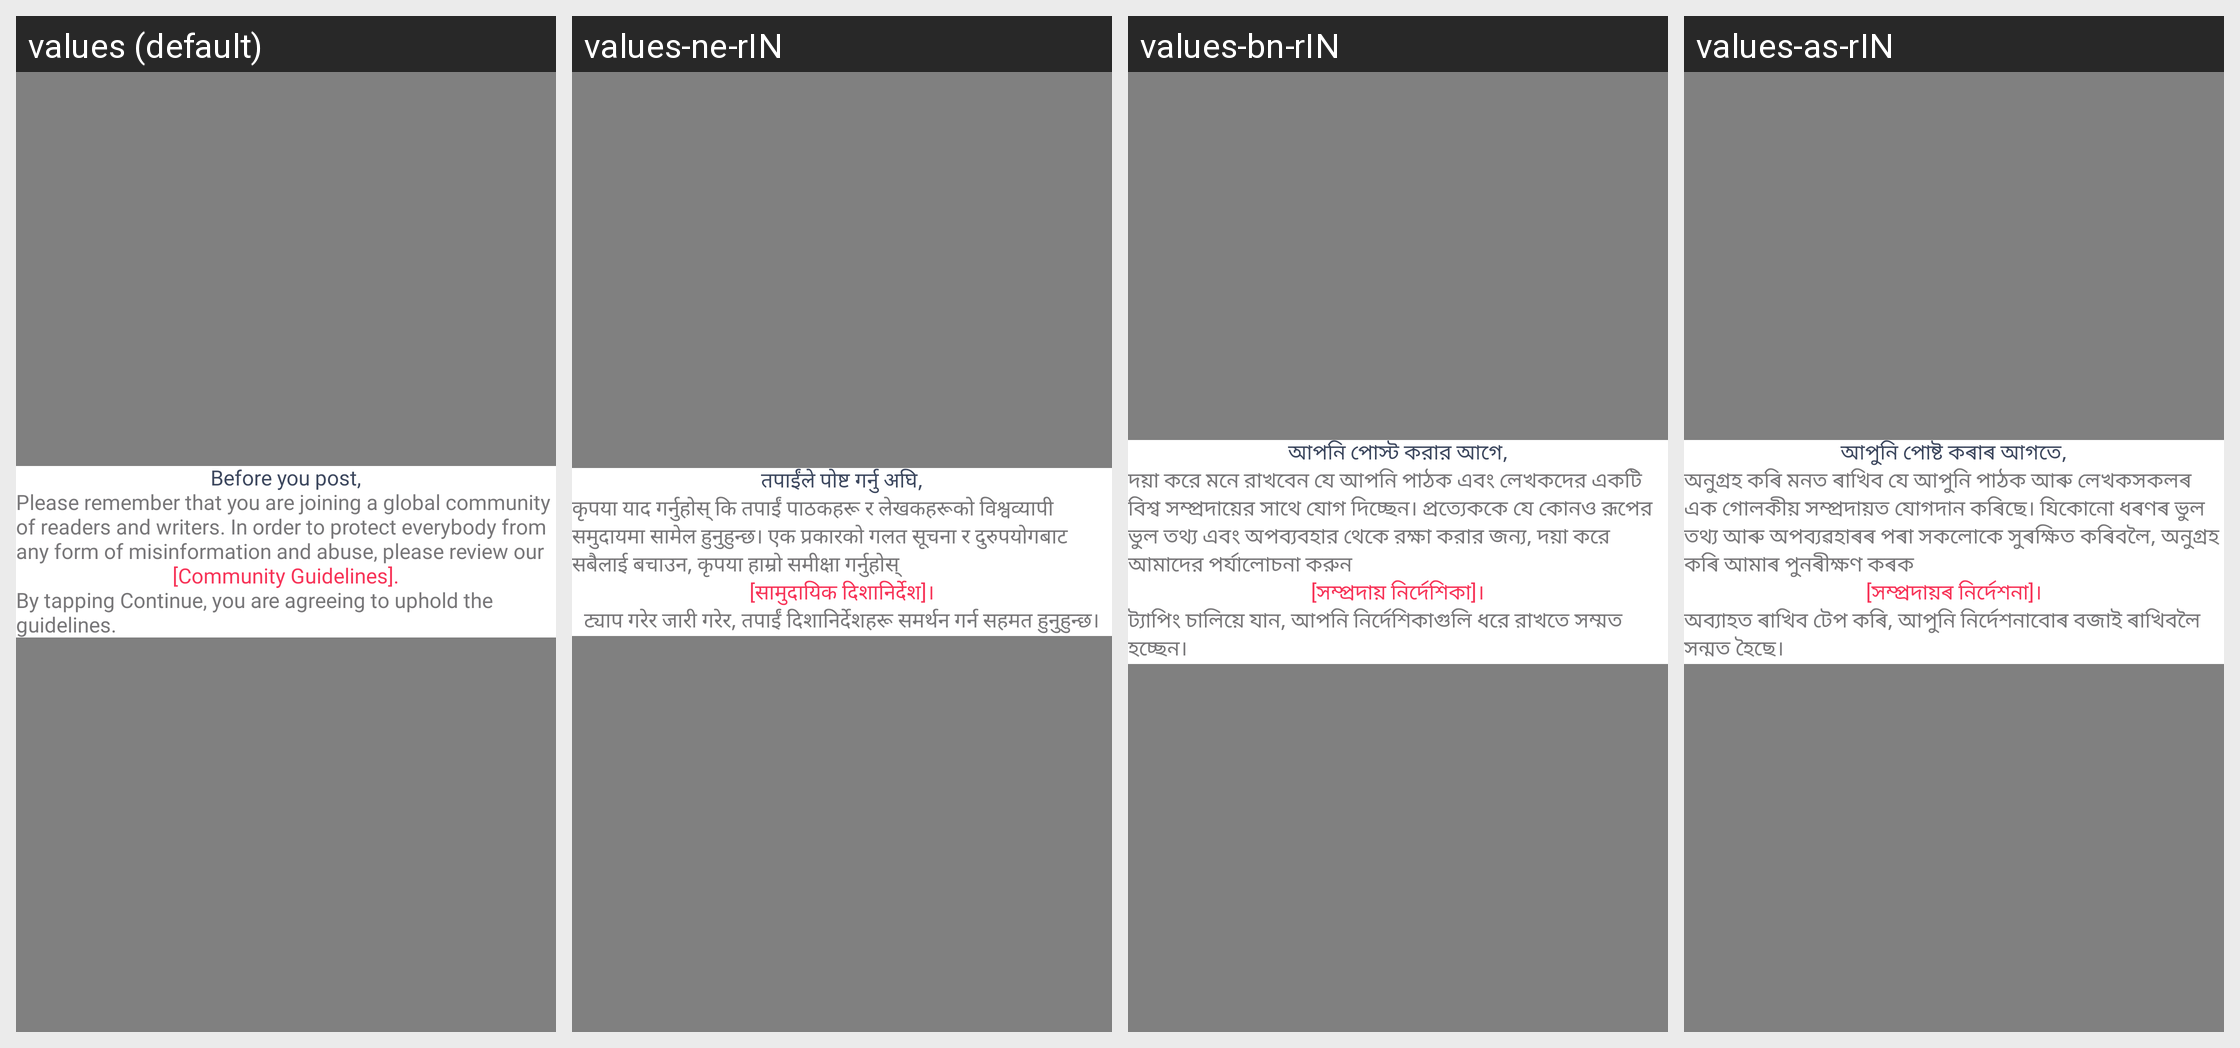

Translations of the strings shown on this Android screen, per locale in the grid:
Android screen res/layout/guideline_popup.xml rendered under 4 locales, left to right: values (default), values-ne-rIN, values-bn-rIN, values-as-rIN. Device: Nexus 5 (rendered at 1080×1920; each locale shown at half size, 540×960, under a caption strip naming it); theme AppTheme.
Other locales in the repository, not shown: values-gu-rIN, values-hi, values-kn-rIN, values-ml-rIN, values-mr-rIN, values-or-rIN, values-pa-rIN, values-ta-rIN, values-te-rIN.
Strings drawn on this screen, with the default value and each locale's value (text and hints the layout hard-codes, and strings that could not be matched under every locale, appear in the picture but are not listed):

before_you_post
  values: Before you post,
  values-ne-rIN: तपाईंले पोष्ट गर्नु अघि,
  values-bn-rIN: আপনি পোস্ট করার আগে,
  values-as-rIN: আপুনি পোষ্ট কৰাৰ আগতে,

guideline_content
  values: Please remember that you are joining a global community of readers and writers. In order to protect everybody from any form of misinformation and abuse, please review our
  values-ne-rIN: कृपया याद गर्नुहोस् कि तपाईं पाठकहरू र लेखकहरूको विश्वव्यापी समुदायमा सामेल हुनुहुन्छ। एक प्रकारको गलत सूचना र दुरुपयोगबाट सबैलाई बचाउन, कृपया हाम्रो समीक्षा गर्नुहोस्
  values-bn-rIN: দয়া করে মনে রাখবেন যে আপনি পাঠক এবং লেখকদের একটি বিশ্ব সম্প্রদায়ের সাথে যোগ দিচ্ছেন। প্রত্যেককে যে কোনও রূপের ভুল তথ্য এবং অপব্যবহার থেকে রক্ষা করার জন্য, দয়া করে আমাদের পর্যালোচনা করুন
  values-as-rIN: অনুগ্ৰহ কৰি মনত ৰাখিব যে আপুনি পাঠক আৰু লেখকসকলৰ এক গোলকীয় সম্প্ৰদায়ত যোগদান কৰিছে। যিকোনো ধৰণৰ ভুল তথ্য আৰু অপব্যৱহাৰৰ পৰা সকলোকে সুৰক্ষিত কৰিবলৈ, অনুগ্ৰহ কৰি আমাৰ পুনৰীক্ষণ কৰক

community_guideline
  values: [Community Guidelines].
  values-ne-rIN: [सामुदायिक दिशानिर्देश]।
  values-bn-rIN: [সম্প্রদায় নির্দেশিকা]।
  values-as-rIN: [সম্প্ৰদায়ৰ নিৰ্দেশনা]।

guideline_content2
  values: By tapping Continue, you are agreeing to uphold the guidelines.
  values-ne-rIN: ट्याप गरेर जारी गरेर, तपाईं दिशानिर्देशहरू समर्थन गर्न सहमत हुनुहुन्छ।
  values-bn-rIN: ট্যাপিং চালিয়ে যান, আপনি নির্দেশিকাগুলি ধরে রাখতে সম্মত হচ্ছেন।
  values-as-rIN: অব্যাহত ৰাখিব টেপ কৰি, আপুনি নিৰ্দেশনাবোৰ বজাই ৰাখিবলৈ সন্মত হৈছে।
